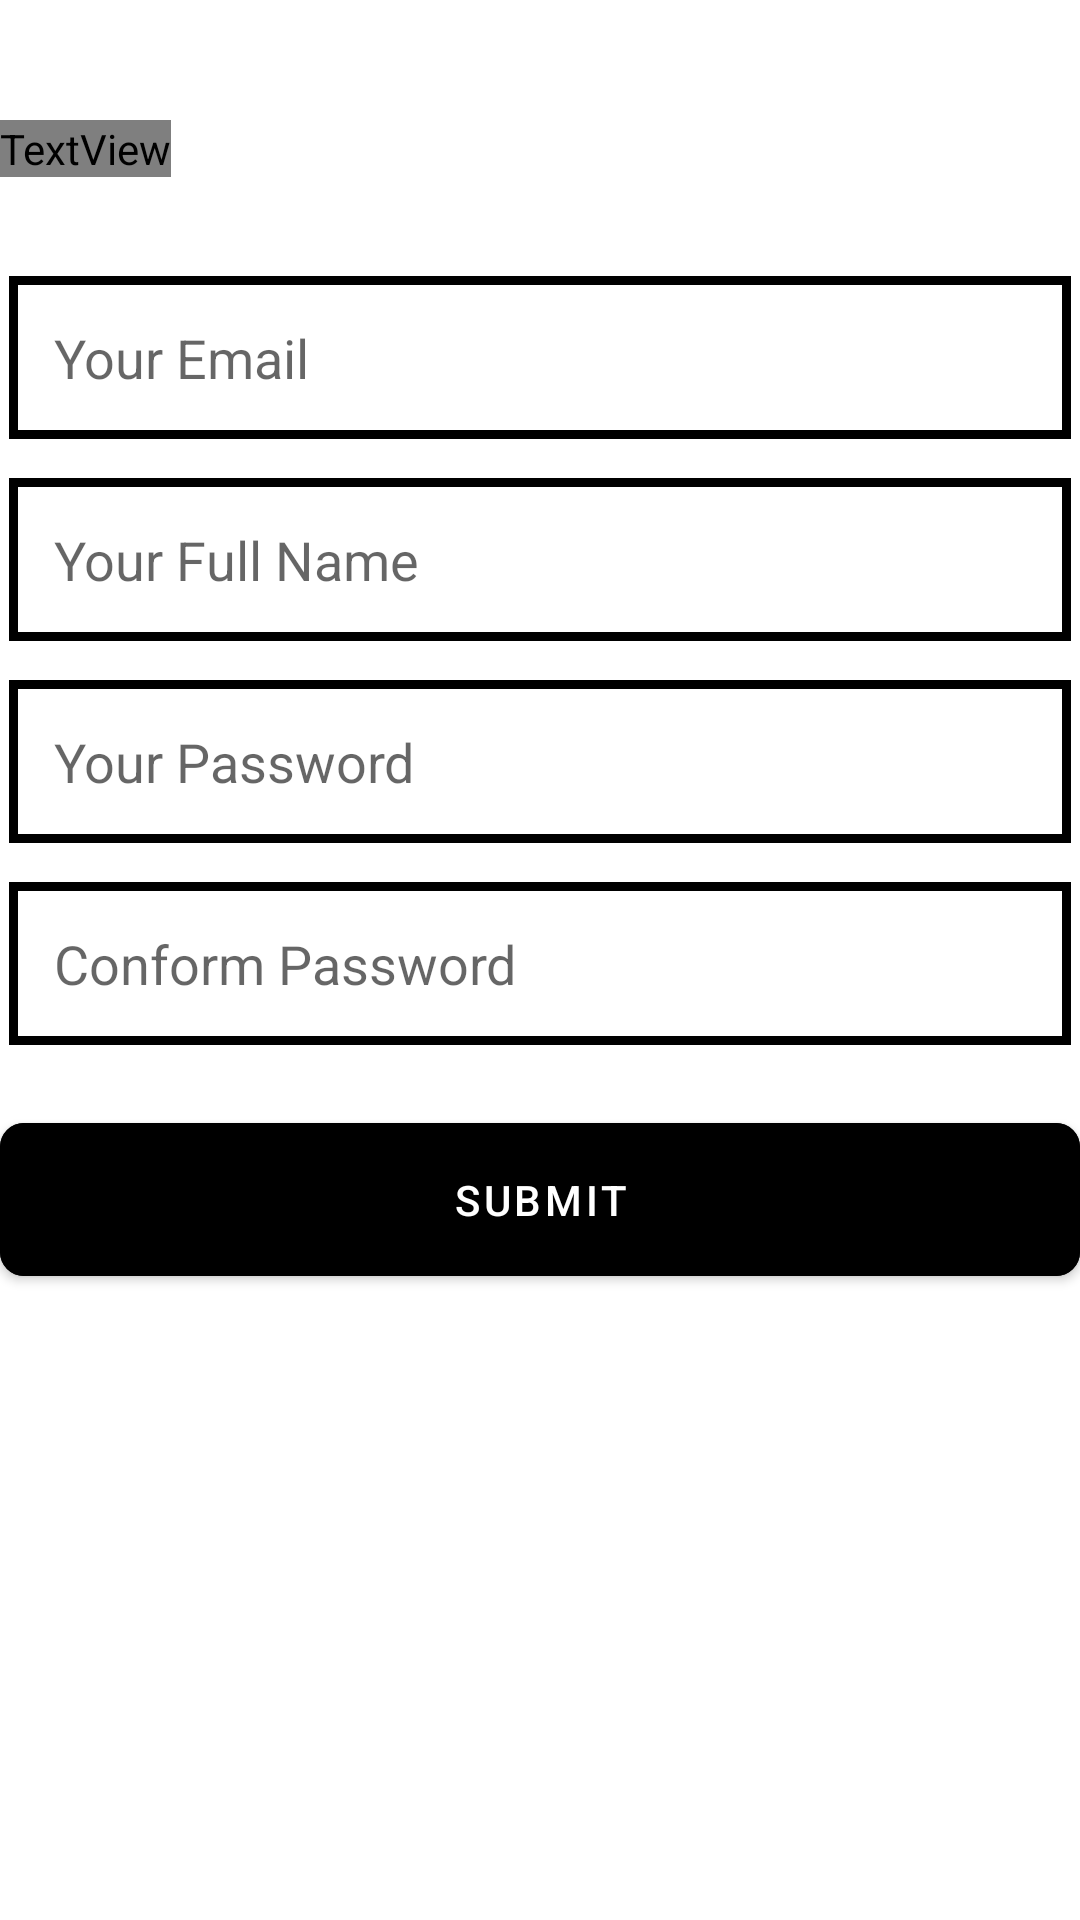

The Android layout XML behind this screen, and the referenced resources:
<!-- AndroidManifest.xml: application theme Theme.TheRoadTrip -->
<!-- res/layout/activity_register.xml -->
<?xml version="1.0" encoding="utf-8"?>
<LinearLayout xmlns:android="http://schemas.android.com/apk/res/android"
    xmlns:app="http://schemas.android.com/apk/res-auto"
    xmlns:tools="http://schemas.android.com/tools"
    android:layout_width="match_parent"
    android:layout_height="match_parent"
    android:layout_marginStart="20dp"
    android:layout_marginTop="40dp"
    android:layout_marginEnd="20dp"
    android:orientation="vertical"
    tools:context=".activity.auth.RegisterActivity">

    <ImageButton
        android:id="@+id/btn_back_register"
        android:layout_width="wrap_content"
        android:layout_height="wrap_content"
        android:background="@color/white"
        android:padding="20dp"
        android:src="@drawable/back" />

    <TextView
        android:layout_width="wrap_content"
        android:layout_height="wrap_content"
        android:layout_marginBottom="30dp"
        android:fontFamily="@string/font_family_regular"
        android:text="@string/register"
        android:textColor="@color/black"
        android:textFontWeight="@android:integer/config_mediumAnimTime"
        android:textSize="60sp"
        android:textStyle="bold" />

    <EditText
        android:id="@+id/edit_email"
        android:layout_width="match_parent"
        android:layout_height="wrap_content"
        android:layout_marginStart="3dp"
        android:layout_marginTop="3dp"
        android:layout_marginEnd="3dp"
        android:layout_marginBottom="10dp"
        android:background="@drawable/border_edit"
        android:hint="@string/edit_email"
        android:inputType="textEmailAddress" />

    <EditText
        android:id="@+id/edit_fullName"
        android:layout_width="match_parent"
        android:layout_height="wrap_content"
        android:layout_marginStart="3dp"
        android:layout_marginTop="3dp"
        android:layout_marginEnd="3dp"
        android:layout_marginBottom="10dp"
        android:background="@drawable/border_edit"
        android:hint="@string/edit_fullName"
        android:inputType="text" />

    <EditText
        android:id="@+id/edit_password"
        android:layout_width="match_parent"
        android:layout_height="wrap_content"
        android:layout_marginStart="3dp"
        android:layout_marginTop="3dp"
        android:layout_marginEnd="3dp"
        android:layout_marginBottom="10dp"
        android:background="@drawable/border_edit"
        android:hint="@string/edit_password"
        android:inputType="textPassword" />

    <EditText
        android:id="@+id/edit_conform_password"
        android:layout_width="match_parent"
        android:layout_height="wrap_content"
        android:layout_marginStart="3dp"
        android:layout_marginTop="3dp"
        android:layout_marginEnd="3dp"
        android:layout_marginBottom="10dp"
        android:background="@drawable/border_edit"
        android:hint="@string/edit_conform_password"
        android:inputType="textPassword" />

    <com.google.android.material.button.MaterialButton
        android:id="@+id/btn_register_form"
        android:layout_width="match_parent"
        android:layout_height="wrap_content"
        android:layout_marginTop="10dp"
        android:backgroundTint="@color/black"
        android:padding="16dp"
        android:text="@string/submit"
        app:cornerRadius="8dp"

        />
</LinearLayout>
<!-- resources referenced by this layout -->
<resources>
  <color name="black">#FF000000</color>
  <color name="white">#FFFFFFFF</color>
  <!-- drawable border_edit (drawable) -->
  <?xml version="1.0" encoding="utf-8"?>
  <shape xmlns:android="http://schemas.android.com/apk/res/android">
      <stroke
          android:width="3dp"
          android:color="@color/black" />
      <solid
          android:color="#00FFFFFF"
          android:paddingLeft="10dp"
          android:paddingTop="10dp"/>
      <padding
          android:left="15dp"
          android:top="15dp"
          android:right="15dp"
          android:bottom="15dp" />
  </shape>
  <string name="edit_conform_password">Conform Password</string>
  <string name="edit_email">Your Email</string>
  <string name="edit_fullName">Your Full Name</string>
  <string name="edit_password">Your Password</string>
  <string name="register">Register</string>
  <string name="submit">Submit</string>
  <style name="Theme.TheRoadTrip" parent="Theme.MaterialComponents.DayNight.NoActionBar">
          
          <item name="colorPrimary">@color/purple_500</item>
          <item name="colorPrimaryVariant">@color/purple_700</item>
          <item name="colorOnPrimary">@color/white</item>
          
          <item name="colorSecondary">@color/teal_200</item>
          <item name="colorSecondaryVariant">@color/teal_700</item>
          <item name="colorOnSecondary">@color/black</item>
          
          <item name="android:statusBarColor" tools:targetApi="l">?attr/colorPrimaryVariant</item>
          
      </style>
  <color name="purple_500">#FF6200EE</color>
  <color name="purple_700">#FF3700B3</color>
  <color name="teal_200">#FF03DAC5</color>
  <color name="teal_700">#FF018786</color>
</resources>
